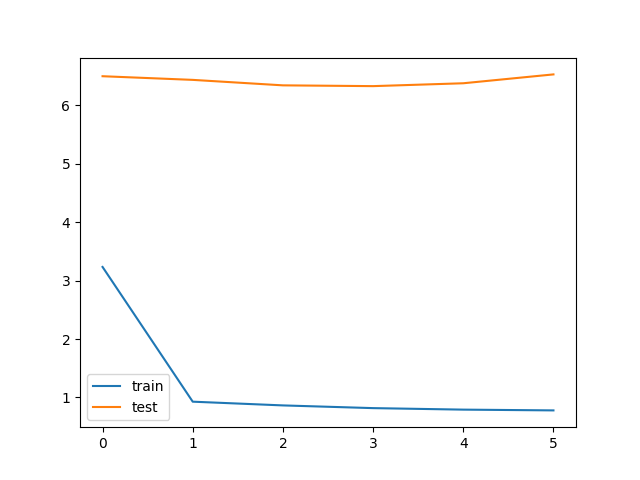

Data behind this chart, as committed beside it:
bleu_threshold, trainData_size, testData_size, train_loss, train_bleu, test_loss, test_bleu, save
0.05, 39244, 56, 3.235, 0.7891, 6.5, 0.8225, V
0.05, 39244, 56, 0.9273, 0.8991, 6.438, 0.7877, V
0.05, 39244, 56, 0.8634, 0.8876, 6.344, 0.7812, V
0.05, 39244, 56, 0.817, 0.8834, 6.33, 0.793, V
0.05, 39244, 56, 0.7912, 0.8969, 6.379, 0.7176, 
0.05, 39244, 56, 0.778, 0.8493, 6.531, 0.798, 
